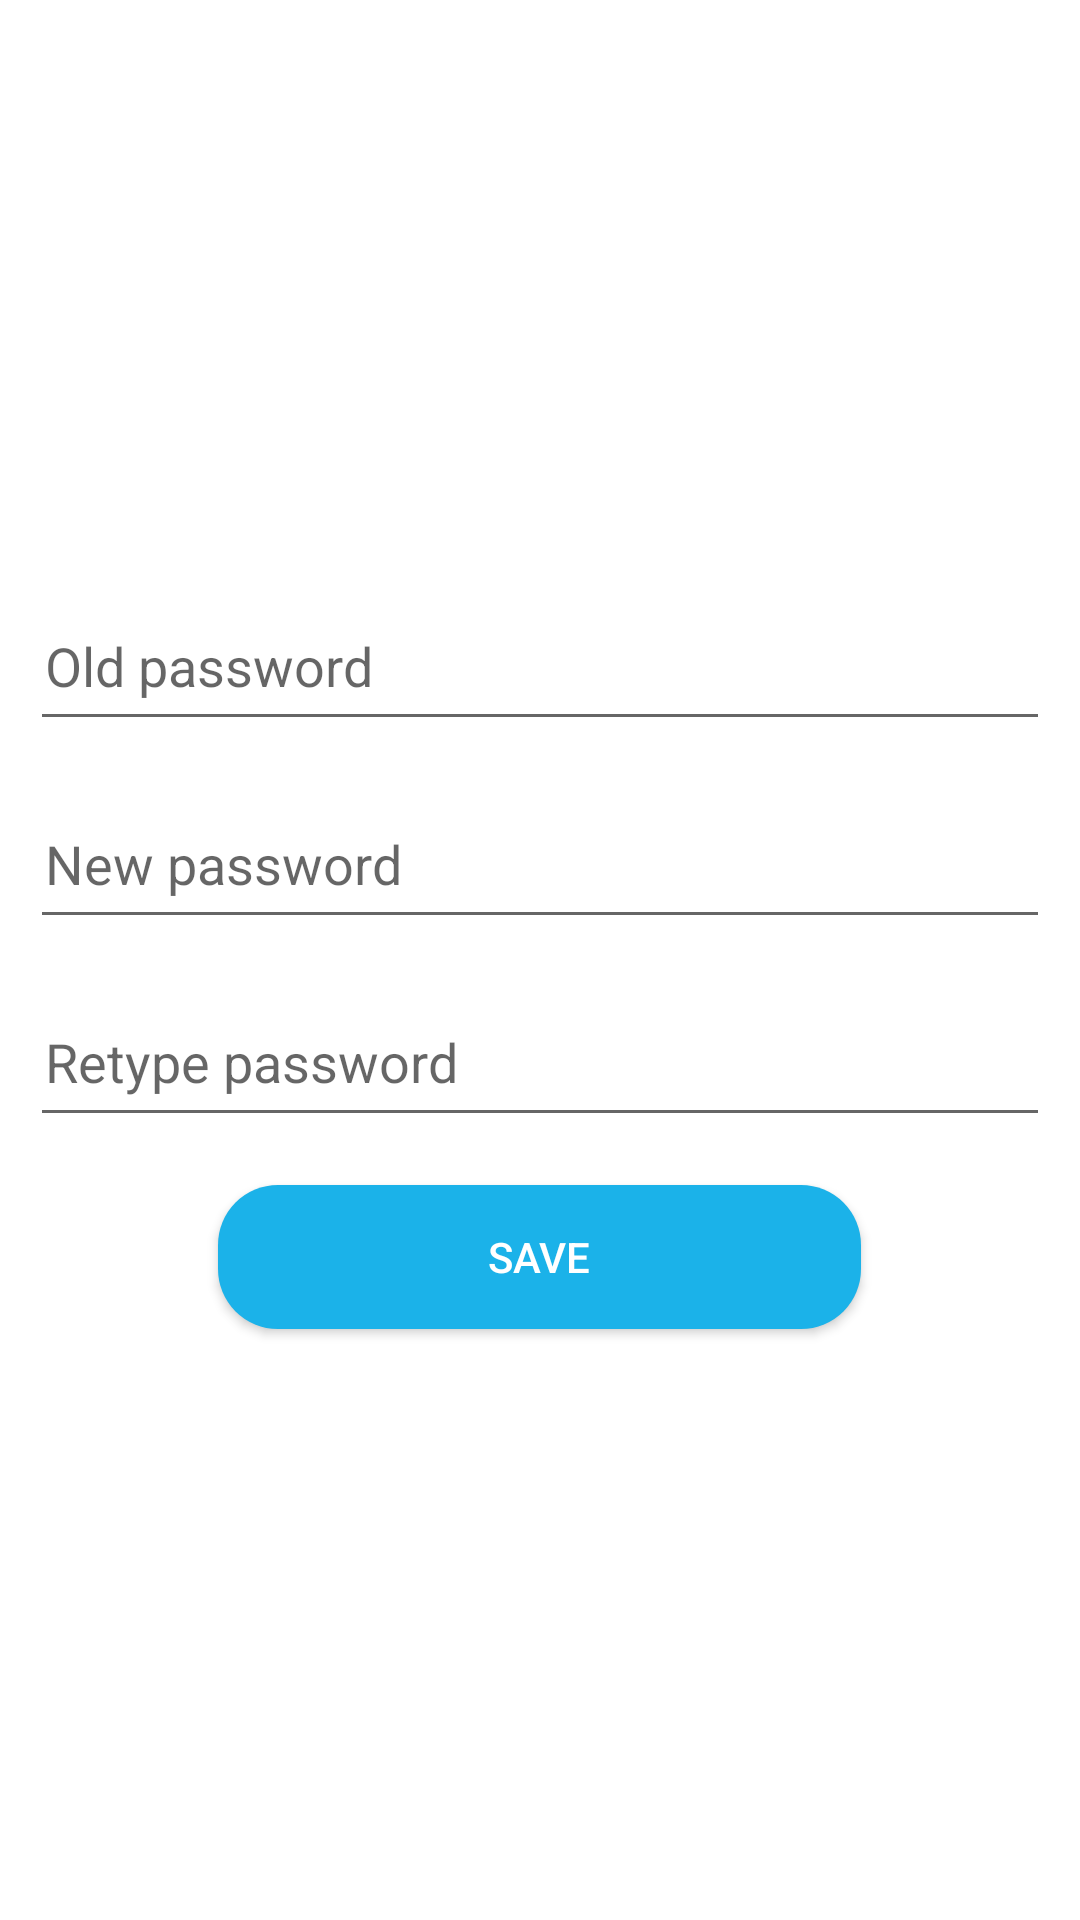

Produce the Android XML layout that renders to this screen, including the resource entries it uses.
<!-- AndroidManifest.xml: application theme AppTheme -->
<!-- res/layout/fragment_update_password.xml -->
<?xml version="1.0" encoding="utf-8"?>
<LinearLayout xmlns:android="http://schemas.android.com/apk/res/android"
    android:layout_width="match_parent"
    android:layout_height="match_parent"
    android:background="@color/white"
    android:orientation="vertical">

    <LinearLayout
        android:layout_width="match_parent"
        android:layout_height="match_parent"
        android:gravity="center"
        android:orientation="vertical"
        android:layout_marginEnd="@dimen/_10dp"
        android:layout_marginStart="@dimen/_10dp">

        <EditText
            android:id="@+id/et_old_password"
            android:layout_width="match_parent"
            android:layout_height="@dimen/_50dp"
            android:layout_marginTop="@dimen/_8dp"
            android:inputType="textPassword"
            android:singleLine="true"
            android:maxLines="1"
            android:layout_marginBottom="@dimen/_8dp"
            android:padding="@dimen/_5dp"
            android:hint="@string/old_password" />

        <EditText
            android:id="@+id/et_new_password"
            android:layout_width="match_parent"
            android:layout_height="@dimen/_50dp"
            android:layout_marginTop="@dimen/_8dp"
            android:inputType="textPassword"
            android:layout_marginBottom="@dimen/_8dp"
            android:padding="@dimen/_5dp"
            android:singleLine="true"
            android:maxLines="1"
            android:hint="@string/new_password" />

        <EditText
            android:id="@+id/et_retype_password"
            android:layout_width="match_parent"
            android:layout_height="@dimen/_50dp"
            android:layout_marginTop="@dimen/_8dp"
            android:singleLine="true"
            android:inputType="textPassword"
            android:maxLines="1"
            android:layout_marginBottom="@dimen/_8dp"
            android:padding="@dimen/_5dp"
            android:hint="@string/retype_password" />


        <Button
            android:id="@+id/btn_save"
            android:layout_width="wrap_content"
            android:layout_height="wrap_content"
            android:paddingStart="@dimen/_90dp"
            android:background="@drawable/drawable_login_button"
            android:textColor="@color/white"
            android:layout_margin="@dimen/_8dp"
            android:paddingEnd="@dimen/_90dp"
            android:text="@string/save"/>
    </LinearLayout>
</LinearLayout>
<!-- resources referenced by this layout -->
<resources>
  <color name="white">#FFFFFF</color>
  <dimen name="_10dp">10dp</dimen>
  <dimen name="_50dp">50dp</dimen>
  <dimen name="_5dp">5dp</dimen>
  <dimen name="_8dp">8dp</dimen>
  <dimen name="_90dp">90dp</dimen>
  <!-- drawable drawable_login_button (drawable) -->
  <?xml version="1.0" encoding="utf-8"?>
  <shape android:shape="rectangle"
      xmlns:android="http://schemas.android.com/apk/res/android">
  <corners android:radius="@dimen/_20dp"/>
  
  <solid android:color="@color/twitter_bg"/>
      <padding android:bottom="13dp"
          android:top="@dimen/_13dp"
          android:left="@dimen/_22dp"
          android:right="@dimen/_22dp"/>
  </shape>
  <string name="new_password">New password</string>
  <string name="old_password">Old password</string>
  <string name="retype_password">Retype password</string>
  <string name="save">save</string>
  <style name="AppTheme" parent="Theme.AppCompat.Light.NoActionBar">
          
          <item name="colorPrimary">@color/colorPrimary</item>
          <item name="colorPrimaryDark">@color/colorPrimaryDark</item>
          <item name="colorAccent">@color/colorPrimary</item>
          <item name="android:windowDisablePreview">true</item>
      </style>
  <dimen name="_20dp">20dp</dimen>
  <color name="twitter_bg">#1BB2E9</color>
  <dimen name="_13dp">13dp</dimen>
  <dimen name="_22dp">22dp</dimen>
  <color name="colorPrimary">#0181CC</color>
  <color name="colorPrimaryDark">#1c477c</color>
</resources>
